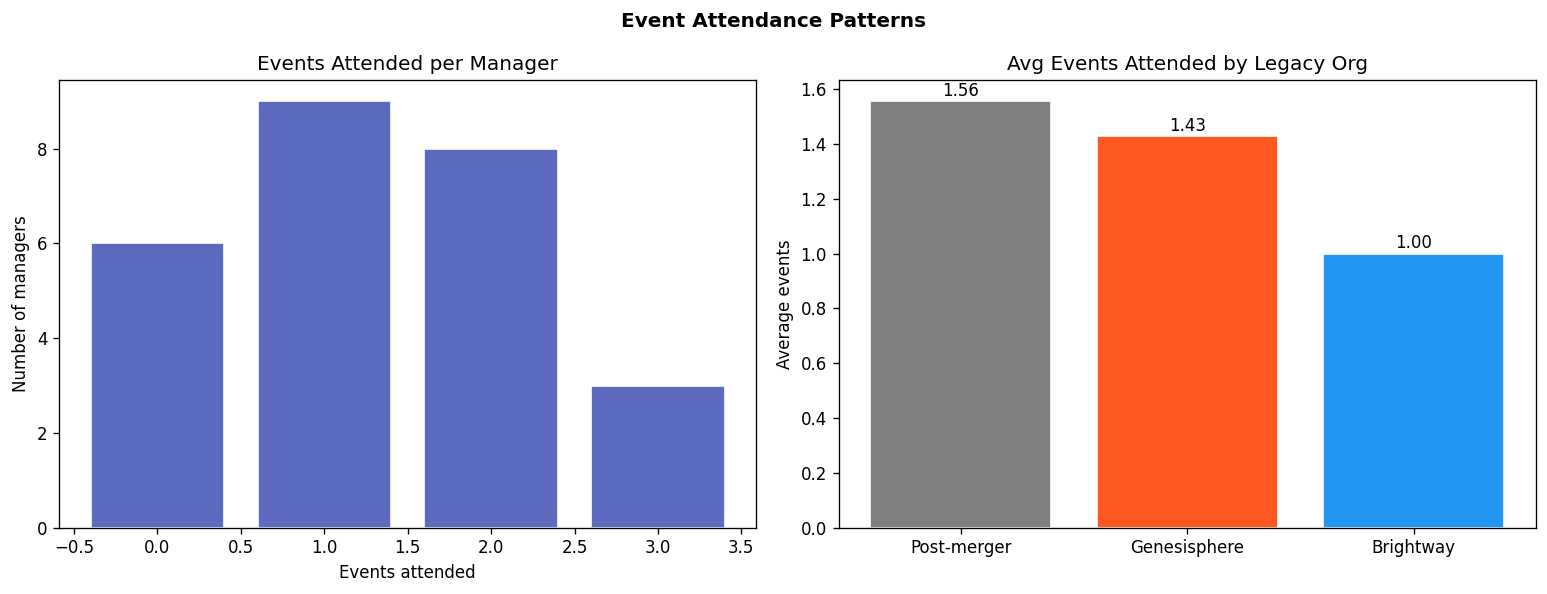

The file beside this chart, header and first rows:
Manager, E1, E2, E3, E4, E5, E6, E7, E8
1, 0, 0, 0, 1, 1, 1, 0, 0
2, 0, 0, 1, 0, 0, 0, 0, 0
3, 0, 1, 1, 0, 0, 0, 0, 0
4, 0, 1, 0, 0, 0, 0, 0, 0
5, 0, 0, 1, 1, 0, 0, 0, 0
6, 0, 1, 0, 0, 0, 0, 0, 0
7, 0, 0, 1, 0, 0, 0, 0, 0
8, 0, 0, 0, 0, 0, 0, 0, 0
9, 0, 0, 0, 0, 0, 0, 0, 0
10, 0, 0, 0, 0, 0, 0, 0, 0
11, 0, 1, 0, 1, 0, 0, 0, 0
12, 1, 0, 0, 0, 0, 0, 1, 0
13, 1, 0, 0, 0, 0, 0, 0, 1
14, 0, 0, 0, 0, 0, 0, 0, 0
15, 0, 0, 0, 0, 0, 0, 0, 0
16, 0, 0, 0, 0, 0, 0, 0, 0
17, 0, 0, 0, 0, 1, 1, 1, 0
18, 0, 0, 0, 0, 0, 0, 0, 1
19, 1, 0, 0, 0, 0, 0, 0, 1
20, 1, 0, 0, 0, 0, 1, 0, 0
21, 1, 0, 0, 0, 0, 0, 0, 0
22, 0, 0, 0, 0, 0, 1, 1, 0
23, 0, 0, 0, 0, 0, 0, 1, 0
24, 0, 0, 0, 0, 0, 0, 1, 0
25, 0, 0, 0, 0, 0, 0, 1, 0
26, 0, 1, 0, 0, 1, 1, 0, 0
